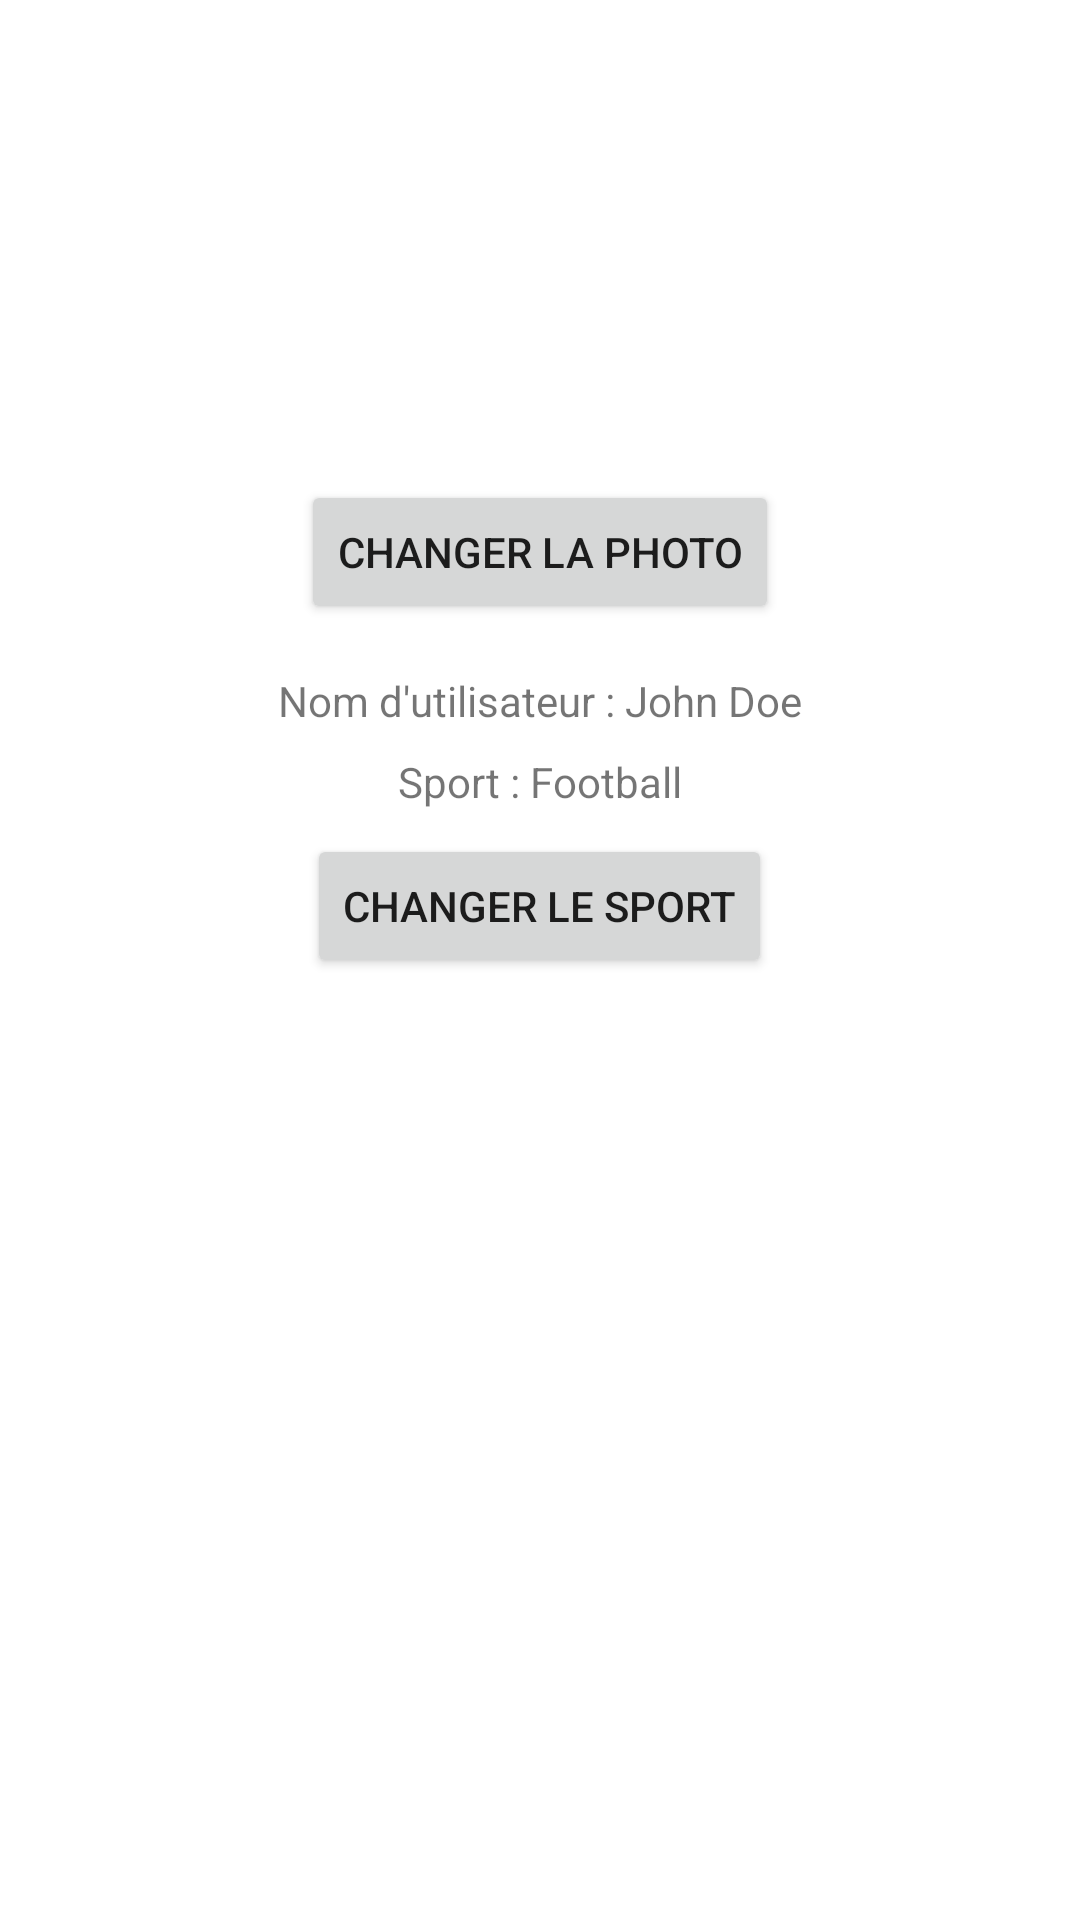

This screen was rendered from an Android layout file. Write that file and the resources it references.
<!-- AndroidManifest.xml: application theme Theme.POWERBUILD -->
<!-- res/layout/activity_profile.xml -->
<RelativeLayout xmlns:android="http://schemas.android.com/apk/res/android"
    android:layout_width="match_parent"
    android:layout_height="match_parent"
    android:padding="16dp">

    
    <ImageView
        android:id="@+id/profileImageView"
        android:layout_width="120dp"
        android:layout_height="120dp"
        android:src="@drawable/default_profile_image"
        android:layout_centerHorizontal="true"
        android:layout_marginTop="16dp"/>

    
    <Button
        android:id="@+id/changePhotoButton"
        android:layout_width="wrap_content"
        android:layout_height="wrap_content"
        android:layout_below="@id/profileImageView"
        android:layout_centerHorizontal="true"
        android:layout_marginTop="8dp"
        android:text="Changer la photo"/>

    
    <TextView
        android:id="@+id/usernameTextView"
        android:layout_width="wrap_content"
        android:layout_height="wrap_content"
        android:layout_below="@id/changePhotoButton"
        android:layout_centerHorizontal="true"
        android:layout_marginTop="16dp"
        android:text="Nom d'utilisateur : John Doe"/>

    <TextView
        android:id="@+id/sportTextView"
        android:layout_width="wrap_content"
        android:layout_height="wrap_content"
        android:layout_below="@id/usernameTextView"
        android:layout_centerHorizontal="true"
        android:layout_marginTop="8dp"
        android:text="Sport : Football"/>

    
    <Button
        android:id="@+id/changeSportButton"
        android:layout_width="wrap_content"
        android:layout_height="wrap_content"
        android:layout_below="@id/sportTextView"
        android:layout_centerHorizontal="true"
        android:layout_marginTop="8dp"
        android:text="Changer le sport"/>

</RelativeLayout>
<!-- resources referenced by this layout -->
<resources>
  <style name="Theme.POWERBUILD" parent="Theme.MaterialComponents.DayNight.DarkActionBar">
          
          <item name="colorPrimary">@color/red</item>
          <item name="colorPrimaryVariant">@color/purple_700</item>
          <item name="colorOnPrimary">@color/white</item>
          
          <item name="colorSecondary">@color/teal_200</item>
          <item name="colorSecondaryVariant">@color/teal_700</item>
          <item name="colorOnSecondary">@color/black</item>
          
          <item name="android:statusBarColor">?attr/colorPrimaryVariant</item>
          
      </style>
  <!-- not gathered from this repository: default colours our renderer supplied (Android Studio template values) -->
  <color name="purple_700">#FF3700B3</color>
  <color name="teal_200">#FF03DAC5</color>
  <color name="teal_700">#FF018786</color>
  <color name="black">#FF000000</color>
  <color name="white">#FFFFFFFF</color>
</resources>
